Image classification data set "Image_for_classification" (akellasrinivas/hypertensia on GitHub). Class labels (4): hypertensive retinopathy mask, hypertensive retinopathy pre-treatment, non hypertensive retinopathy, non hypertensive retinopathy pre-treatment.

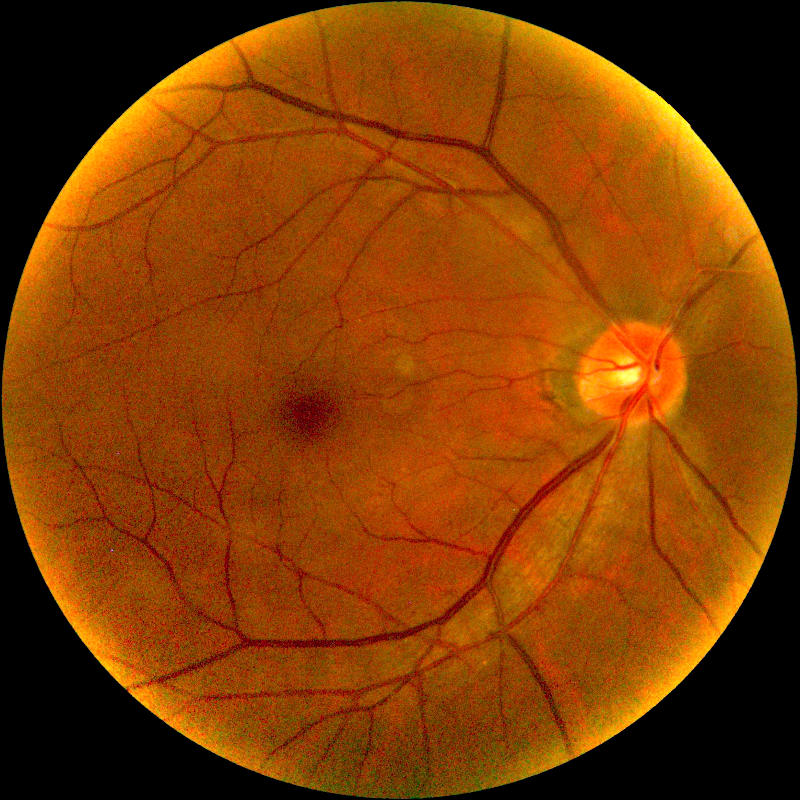
Label: hypertensive retinopathy pre-treatment

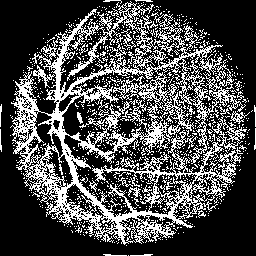
Label: hypertensive retinopathy mask

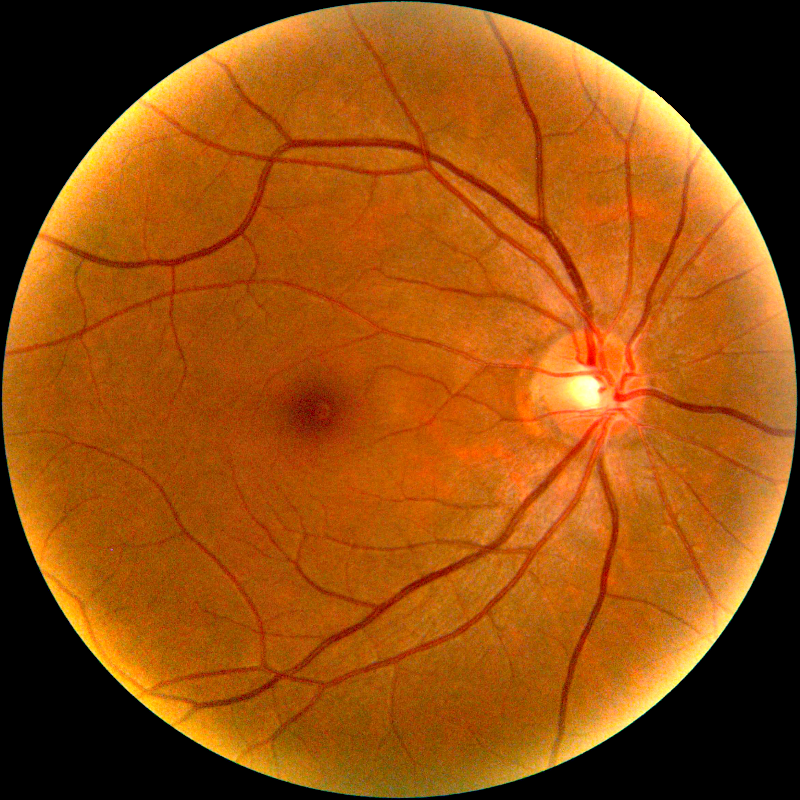
Label: non hypertensive retinopathy pre-treatment

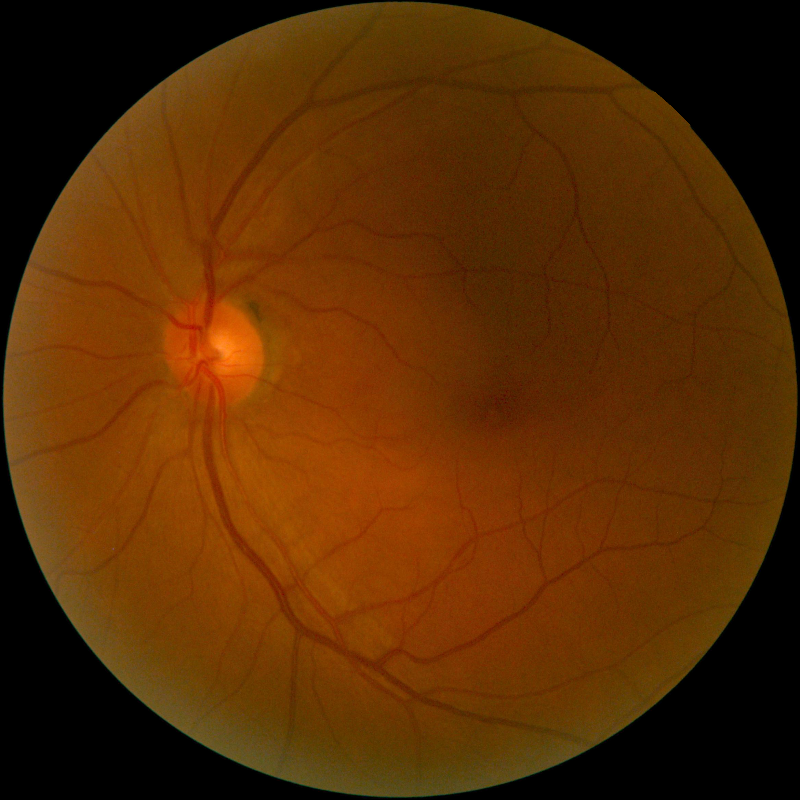
Label: non hypertensive retinopathy

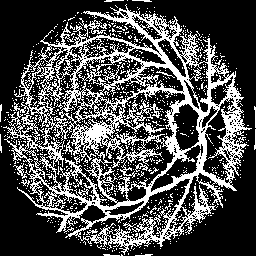
Label: hypertensive retinopathy mask

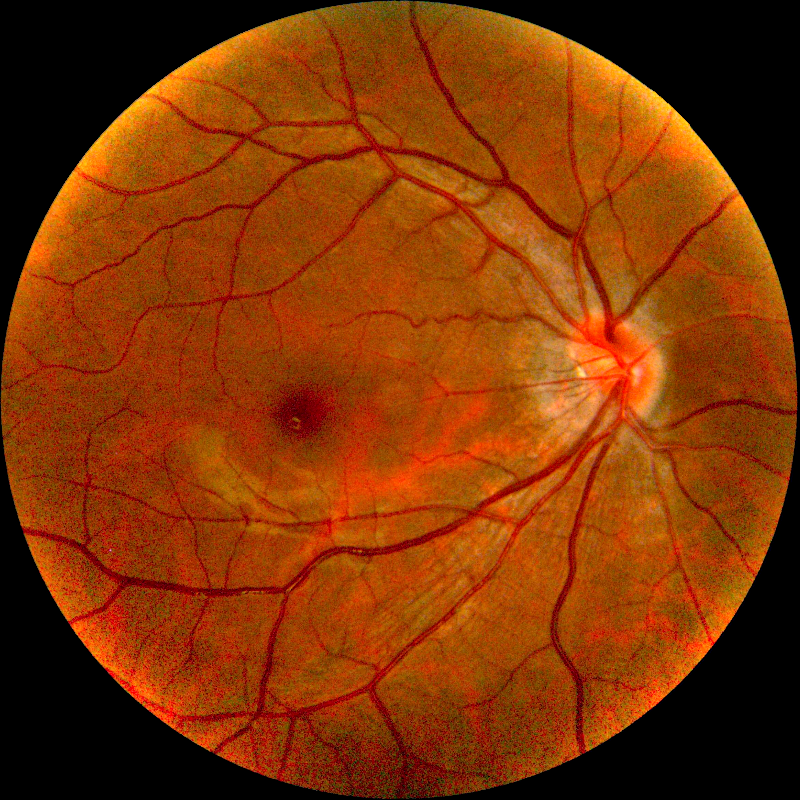
Label: non hypertensive retinopathy pre-treatment
